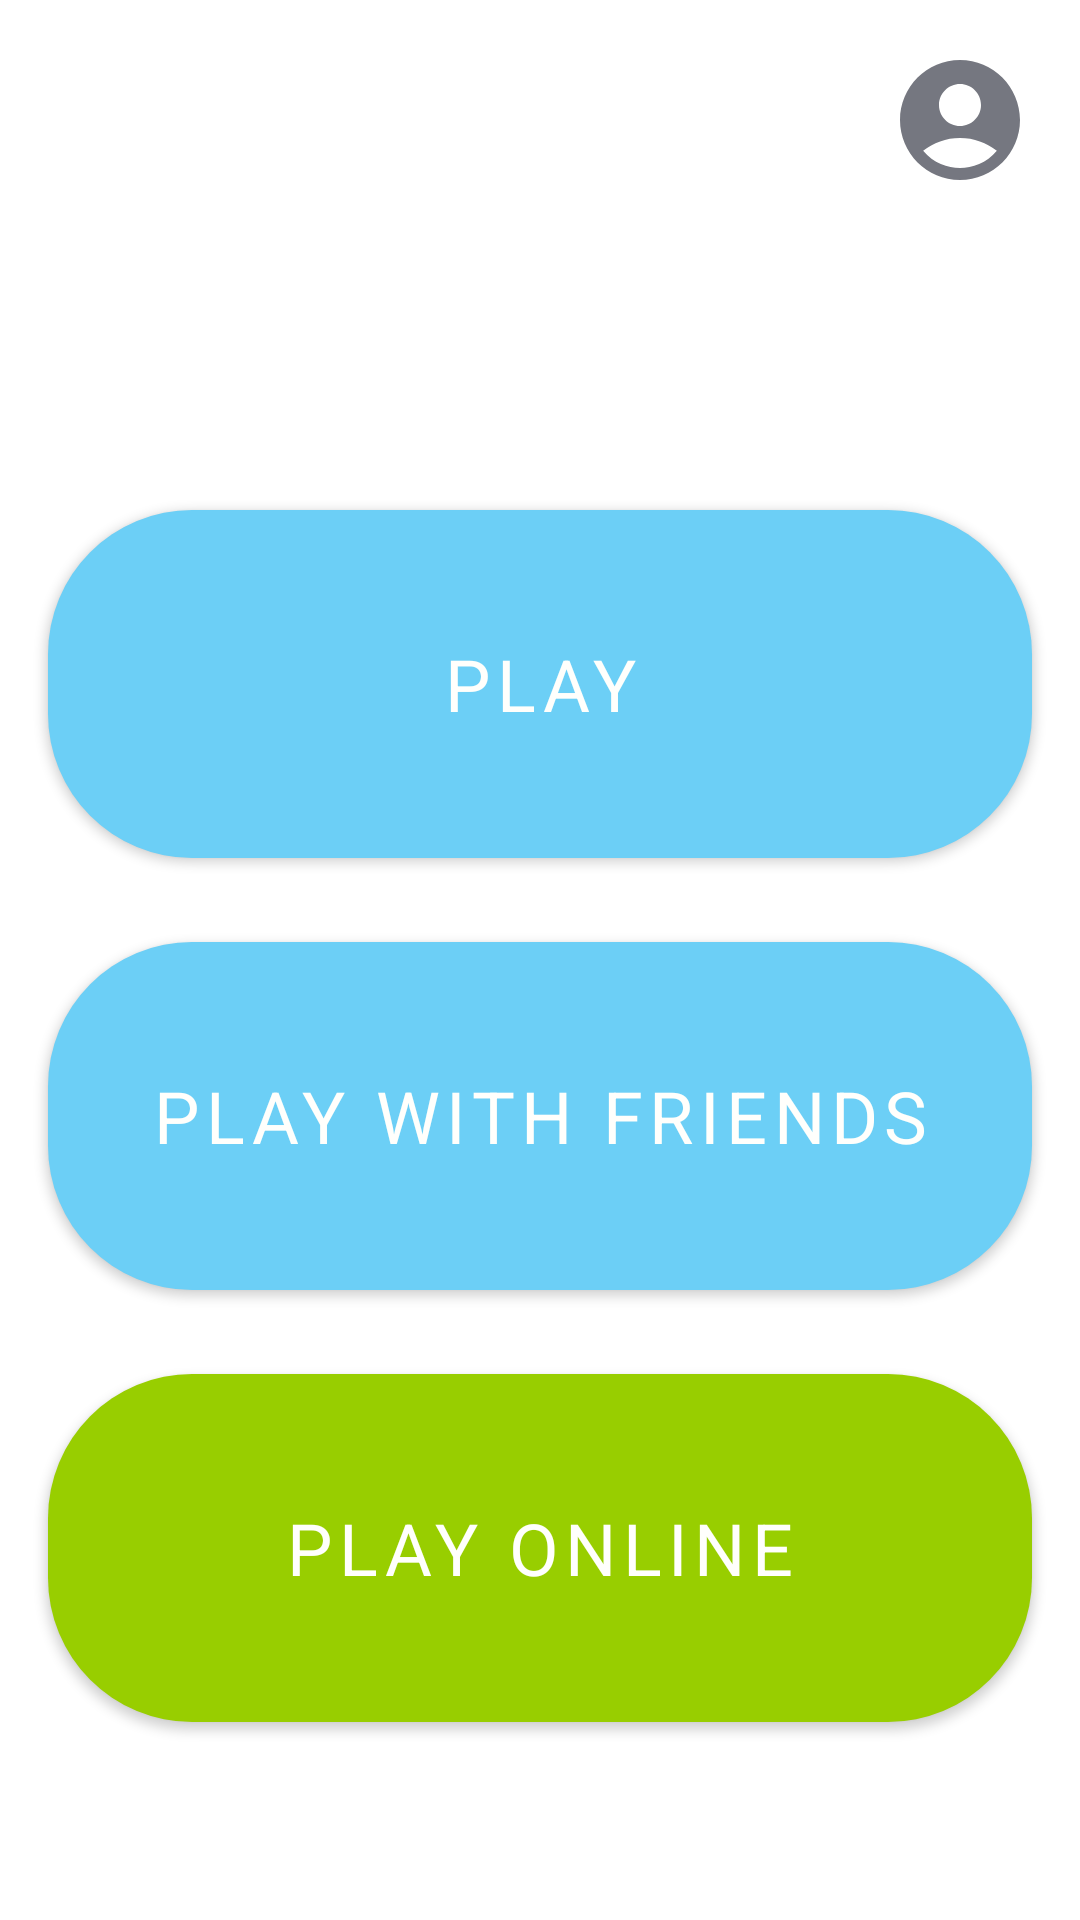

Reconstruct the res/layout file that produces this screen, plus the resources it refers to.
<!-- AndroidManifest.xml: application theme Theme.QuizApp -->
<!-- res/layout/fragment_start.xml -->
<?xml version="1.0" encoding="utf-8"?>
<androidx.constraintlayout.widget.ConstraintLayout xmlns:android="http://schemas.android.com/apk/res/android"
    xmlns:app="http://schemas.android.com/apk/res-auto"
    xmlns:tools="http://schemas.android.com/tools"
    android:layout_width="match_parent"
    android:layout_height="match_parent">

    <ImageView
        android:id="@+id/profile_btn"
        android:layout_width="wrap_content"
        android:layout_height="wrap_content"
        android:layout_marginTop="16dp"
        android:layout_marginEnd="16dp"
        android:src="@drawable/baseline_account_circle_24"
        app:layout_constraintEnd_toEndOf="parent"
        app:layout_constraintTop_toTopOf="parent"
        />

    <com.google.android.material.button.MaterialButton
        android:id="@+id/play_btn"
        style="@style/DefaultButton"
        android:layout_width="match_parent"
        android:layout_height="128dp"
        android:layout_marginStart="16dp"
        android:layout_marginTop="164dp"
        android:layout_marginEnd="16dp"
        android:text="@string/play_bth_text"
        app:layout_constraintBottom_toTopOf="@id/play_with_friends_btn"
        app:layout_constraintTop_toTopOf="parent" />

    <com.google.android.material.button.MaterialButton
        android:id="@+id/play_with_friends_btn"
        style="@style/DefaultButton"
        android:layout_width="match_parent"
        android:layout_height="128dp"
        android:layout_marginStart="16dp"
        android:layout_marginTop="16dp"
        android:layout_marginEnd="16dp"
        android:text="@string/play_with_friends_bth_text"
        app:layout_constraintTop_toBottomOf="@id/play_btn" />

    <com.google.android.material.button.MaterialButton
        android:id="@+id/play_online_btn"
        style="@style/DefaultButton"
        android:layout_width="match_parent"
        android:layout_height="128dp"
        android:layout_marginStart="16dp"
        android:layout_marginTop="16dp"
        android:layout_marginEnd="16dp"
        android:text="@string/play_online_text"
        app:backgroundTint="?attr/colorPrimaryVariant"
        app:layout_constraintTop_toBottomOf="@id/play_with_friends_btn" />

</androidx.constraintlayout.widget.ConstraintLayout>
<!-- resources referenced by this layout -->
<resources>
  <!-- drawable baseline_account_circle_24 (drawable) -->
  <vector android:height="48dp" android:tint="?attr/colorSecondary"
      android:viewportHeight="24" android:viewportWidth="24"
      android:width="48dp" xmlns:android="http://schemas.android.com/apk/res/android">
      <path android:fillColor="?attr/colorSecondary" android:pathData="M12,2C6.48,2 2,6.48 2,12s4.48,10 10,10s10,-4.48 10,-10S17.52,2 12,2zM12,6c1.93,0 3.5,1.57 3.5,3.5S13.93,13 12,13s-3.5,-1.57 -3.5,-3.5S10.07,6 12,6zM12,20c-2.03,0 -4.43,-0.82 -6.14,-2.88C7.55,15.8 9.68,15 12,15s4.45,0.8 6.14,2.12C16.43,19.18 14.03,20 12,20z"/>
  </vector>
  <string name="play_bth_text">Play</string>
  <string name="play_online_text">Play online</string>
  <string name="play_with_friends_bth_text">Play with friends</string>
  <style name="DefaultButton">
          <item name="android:padding">8dp</item>
          <item name="cornerRadius">48dp</item>
          <item name="android:textSize">24sp</item>
          <item name="android:gravity">center</item>
          <item name="fontFamily">@font/plex_sans</item>
      </style>
  <style name="Theme.QuizApp" parent="Theme.MaterialComponents.Light.NoActionBar">
          <item name="colorPrimary">@color/light_blue</item>
          <item name="colorPrimaryVariant">@color/yellow_green</item>
          <item name="colorOnPrimary">@color/white</item>
          
          <item name="colorSecondary">@color/grey</item>
          <item name="colorSecondaryVariant">@color/pumpkin</item>
          <item name="colorOnSecondary">@color/white</item>
          
          <item name="android:statusBarColor">?attr/colorPrimary</item>
      </style>
  <color name="light_blue">#6CCFF6</color>
  <color name="yellow_green">#98CE00</color>
  <color name="white">#FFFFFC</color>
  <color name="grey">#757780</color>
  <color name="pumpkin">#F96900</color>
</resources>
